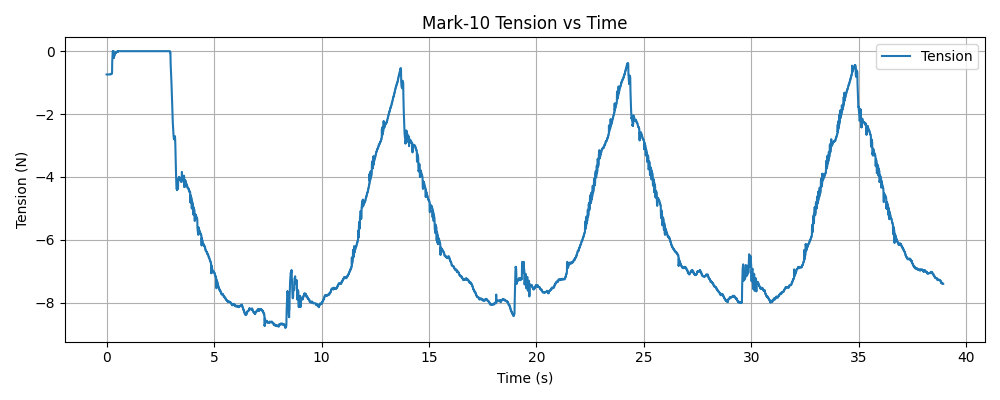

The data file committed next to this chart (first rows):
timestamp, tension (N)
1769547138, -0.74
1769547138, -0.74
1769547138, -0.74
1769547138, -0.74
1769547138, -0.74
1769547138, -0.74
1769547138, -0.74
1769547138, -0.74
1769547138, -0.74
1769547138, -0.74
1769547138, -0.74
1769547138, -0.74
1769547138, -0.74
1769547138, -0.74
1769547138, -0.74
1769547138, -0.74
1769547138, -0.74
1769547138, -0.74
1769547138, -0.74
1769547138, -0.74
1769547138, -0.74
1769547138, -0.74
1769547138, -0.74
1769547138, -0.74
1769547138, -0.74
1769547138, -0.74
1769547138, -0.74
1769547138, -0.74
1769547138, -0.74
1769547138, -0.74
1769547138, -0.74
1769547138, -0.74
1769547138, -0.74
1769547138, -0.74
1769547138, -0.74
1769547138, -0.74
1769547138, -0.74
1769547138, -0.74
1769547138, -0.74
1769547138, -0.74
1769547138, -0.74
1769547138, -0.74
1769547138, -0.74
1769547138, -0.74
1769547138, -0.74
1769547138, -0.74
1769547138, -0.74
1769547138, -0.74
1769547138, -0.74
1769547138, -0.74
1769547138, -0.74
1769547138, -0.74
1769547138, -0.74
1769547138, -0.74
1769547138, -0.74
1769547138, -0.74
1769547138, -0.74
1769547138, -0.74
1769547138, -0.74
1769547138, -0.74
... 13,474 more rows
